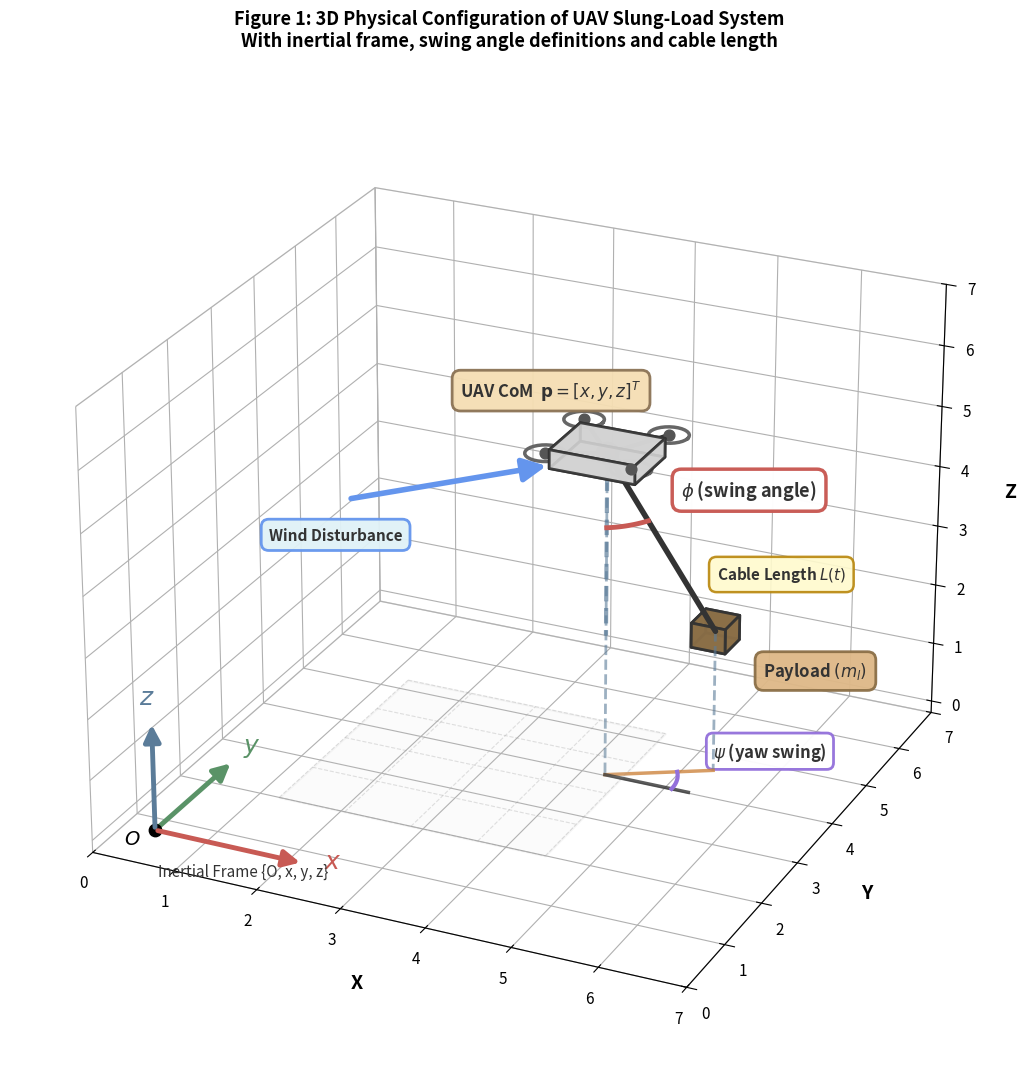

Recreate this plot in Python.
"""
图1：无人机吊载系统三维物理示意图
论文：无人机吊载系统李雅普诺夫约束自适应模型预测控制
小节：系统建模

本脚本绘制系统的三维物理结构，展示内容：
- 惯性坐标系Oxyz
- 四旋翼无人机机身和旋翼
- 缆绳
- 悬挂载荷
- 摆角phi和psi定义
- 缆绳长度标注
- 风干扰箭头
"""

import matplotlib.pyplot as plt
import numpy as np
from mpl_toolkits.mplot3d import Axes3D
from mpl_toolkits.mplot3d.art3d import Poly3DCollection
from matplotlib.patches import FancyArrowPatch
from mpl_toolkits.mplot3d.proj3d import proj_transform

class Arrow3D(FancyArrowPatch):
    def __init__(self, x, y, z, dx, dy, dz, *args, **kwargs):
        super().__init__((0, 0), (0, 0), *args, **kwargs)
        self._xyz = (x, y, z)
        self._dxdydz = (dx, dy, dz)

    def draw(self, renderer):
        x1, y1, z1 = self._xyz
        dx, dy, dz = self._dxdydz
        x2, y2, z2 = (x1 + dx, y1 + dy, z1 + dz)
        xs, ys, zs = proj_transform((x1, x2), (y1, y2), (z1, z2), self.axes.M)
        self.set_positions((xs[0], ys[0]), (xs[1], ys[1]))
        super().draw(renderer)

    def do_3d_projection(self, renderer=None):
        x1, y1, z1 = self._xyz
        dx, dy, dz = self._dxdydz
        x2, y2, z2 = (x1 + dx, y1 + dy, z1 + dz)
        xs, ys, zs = proj_transform((x1, x2), (y1, y2), (z1, z2), self.axes.M)
        self.set_positions((xs[0], ys[0]), (xs[1], ys[1]))
        return np.min(zs)

def _arrow3D(ax, x, y, z, dx, dy, dz, *args, **kwargs):
    arrow = Arrow3D(x, y, z, dx, dy, dz, *args, **kwargs)
    ax.add_artist(arrow)

fig = plt.figure(figsize=(14, 11), facecolor='white')
ax = fig.add_subplot(111, projection='3d')

ax.view_init(elev=25, azim=-65)

origin = np.array([0.5, 0.5, 0])
axis_length = 1.8

_arrow3D(ax, origin[0], origin[1], origin[2], axis_length, 0, 0,
         mutation_scale=25, lw=3.5, arrowstyle='-|>', color='#C85A54')
ax.text(origin[0]+axis_length+0.25, origin[1], origin[2], r'$x$', fontsize=18, fontweight='bold', color='#C85A54')

_arrow3D(ax, origin[0], origin[1], origin[2], 0, axis_length, 0,
         mutation_scale=25, lw=3.5, arrowstyle='-|>', color='#5A9367')
ax.text(origin[0], origin[1]+axis_length+0.25, origin[2], r'$y$', fontsize=18, fontweight='bold', color='#5A9367')

_arrow3D(ax, origin[0], origin[1], origin[2], 0, 0, axis_length,
         mutation_scale=25, lw=3.5, arrowstyle='-|>', color='#5B7C99')
ax.text(origin[0]-0.15, origin[1], origin[2]+axis_length+0.25, r'$z$', fontsize=18, fontweight='bold', color='#5B7C99')

ax.scatter(origin[0], origin[1], origin[2], color='black', s=80, zorder=10)
ax.text(origin[0]-0.25, origin[1]-0.25, origin[2]-0.15, r'$O$', fontsize=14, fontweight='bold')

ax.text(origin[0]+0.3, origin[1]-0.5, origin[2]-0.35, 'Inertial Frame {O, x, y, z}',
        fontsize=11, style='italic', color='#333333')

ground_height = 0.2
ground_start_x = 1.5
ground_start_y = 1.5
ground_size = 3.2

grid_x = np.linspace(ground_start_x, ground_start_x + ground_size, 5)
grid_y = np.linspace(ground_start_y, ground_start_y + ground_size, 5)

for gx in grid_x:
    ax.plot([gx, gx], [ground_start_y, ground_start_y + ground_size],
            [ground_height, ground_height],
            color='#999999', linewidth=0.8, alpha=0.3, linestyle='--')
for gy in grid_y:
    ax.plot([ground_start_x, ground_start_x + ground_size], [gy, gy],
            [ground_height, ground_height],
            color='#999999', linewidth=0.8, alpha=0.3, linestyle='--')

ground_verts = np.array([
    [ground_start_x, ground_start_y, ground_height],
    [ground_start_x + ground_size, ground_start_y, ground_height],
    [ground_start_x + ground_size, ground_start_y + ground_size, ground_height],
    [ground_start_x, ground_start_y + ground_size, ground_height]
])
ground_poly = Poly3DCollection([ground_verts], alpha=0.08,
                                facecolor='#CCCCCC', edgecolor='#999999', linewidth=1.5)
ax.add_collection3d(ground_poly)

uav_x, uav_y, uav_z = 4.5, 3.5, 5.5
body_width, body_depth, body_height = 1.0, 0.8, 0.3

def draw_box(ax, center, width, depth, height, color='#D3D3D3', alpha=0.8):
    cx, cy, cz = center
    w, d, h = width/2, depth/2, height/2

    verts = np.array([
        [cx-w, cy-d, cz-h], [cx+w, cy-d, cz-h],
        [cx+w, cy+d, cz-h], [cx-w, cy+d, cz-h],
        [cx-w, cy-d, cz+h], [cx+w, cy-d, cz+h],
        [cx+w, cy+d, cz+h], [cx-w, cy+d, cz+h]
    ])

    faces = [
        [verts[0], verts[1], verts[5], verts[4]],
        [verts[2], verts[3], verts[7], verts[6]],
        [verts[0], verts[3], verts[7], verts[4]],
        [verts[1], verts[2], verts[6], verts[5]],
        [verts[0], verts[1], verts[2], verts[3]],
        [verts[4], verts[5], verts[6], verts[7]]
    ]

    poly = Poly3DCollection(faces, alpha=alpha, facecolor=color,
                           edgecolor='#333333', linewidth=2)
    ax.add_collection3d(poly)
    return verts

uav_verts = draw_box(ax, [uav_x, uav_y, uav_z], body_width, body_depth, body_height,
                      color='#D3D3D3', alpha=0.9)

rotor_radius = 0.22
arm_length = 0.5
rotor_positions = [
    [uav_x + arm_length, uav_y + arm_length, uav_z + body_height/2],
    [uav_x - arm_length, uav_y + arm_length, uav_z + body_height/2],
    [uav_x + arm_length, uav_y - arm_length, uav_z + body_height/2],
    [uav_x - arm_length, uav_y - arm_length, uav_z + body_height/2]
]

theta = np.linspace(0, 2*np.pi, 30)
for rx, ry, rz in rotor_positions:
    ax.plot([uav_x, rx], [uav_y, ry], [uav_z, rz],
            color='#333333', linewidth=3, solid_capstyle='round')
    circle_x = rx + rotor_radius * np.cos(theta)
    circle_y = ry + rotor_radius * np.sin(theta)
    circle_z = np.ones_like(theta) * rz
    ax.plot(circle_x, circle_y, circle_z, color='#666666', linewidth=2.5)
    ax.scatter(rx, ry, rz, color='#555555', s=60, zorder=10)

ax.scatter(uav_x, uav_y, uav_z, color='#A85A52', s=200,
           marker='o', edgecolors='#6B3935', linewidths=3, zorder=15)

ax.text(uav_x-1.5, uav_y-0.5, uav_z+0.8,
        r'UAV CoM  $\mathbf{p}=[x,y,z]^T$',
        fontsize=12, fontweight='bold', color='#333333',
        bbox=dict(boxstyle='round,pad=0.5', facecolor='#F5DEB3',
                  edgecolor='#8B7355', linewidth=2, alpha=0.95))

phi = 22 * np.pi / 180
psi = 30 * np.pi / 180
L = 3.2

payload_x = uav_x + L * np.sin(phi) * np.cos(psi)
payload_y = uav_y + L * np.sin(phi) * np.sin(psi)
payload_z = uav_z - L * np.cos(phi)

ax.plot([uav_x, payload_x], [uav_y, payload_y], [uav_z, payload_z],
        color='#333333', linewidth=4, solid_capstyle='round', zorder=8, label='Cable')

payload_size = 0.4
payload_verts = draw_box(ax, [payload_x, payload_y, payload_z],
                           payload_size, payload_size, payload_size,
                           color='#8B6F47', alpha=0.95)

ax.text(payload_x+0.9, payload_y-0.8, payload_z,
        r'Payload $(m_l)$',
        fontsize=12, fontweight='bold', color='#333333',
        bbox=dict(boxstyle='round,pad=0.5', facecolor='#DEB887',
                  edgecolor='#8B6F47', linewidth=2, alpha=0.95))

mid_x = (uav_x + payload_x) / 2
mid_y = (uav_y + payload_y) / 2
mid_z = (uav_z + payload_z) / 2
ax.text(mid_x + 0.9, mid_y - 0.6, mid_z,
        r'Cable Length $L(t)$',
        fontsize=11, fontweight='bold', color='#333333',
        bbox=dict(boxstyle='round,pad=0.5', facecolor='#FFFACD',
                  edgecolor='#B8860B', linewidth=1.8, alpha=0.9))

ax.plot([uav_x, uav_x], [uav_y, uav_y], [uav_z, ground_height],
        color='#5B7C99', linestyle='--', linewidth=2, alpha=0.6, zorder=5)

ax.plot([payload_x, payload_x], [payload_y, payload_y], [payload_z, ground_height],
        color='#5B7C99', linestyle='--', linewidth=2, alpha=0.6, zorder=5)

ax.plot([uav_x, payload_x], [uav_y, payload_y], [ground_height, ground_height],
        color='#CD853F', linewidth=2.5, alpha=0.8, linestyle='-', zorder=6)

vertical_end_z = payload_z
ax.plot([uav_x, uav_x], [uav_y, uav_y], [uav_z, vertical_end_z],
        color='#5B7C99', linestyle='--', linewidth=3, alpha=0.7, zorder=7)

arc_radius = 1.2
arc_points = 40
arc_theta = np.linspace(0, phi, arc_points)

arc_x = uav_x + arc_radius * np.sin(arc_theta) * np.cos(psi)
arc_y = uav_y + arc_radius * np.sin(arc_theta) * np.sin(psi)
arc_z = uav_z - arc_radius * np.cos(arc_theta)
ax.plot(arc_x, arc_y, arc_z, color='#C85A54', linewidth=3.5, zorder=9)

mid_arc = arc_points // 2
ax.text(arc_x[mid_arc]+0.4, arc_y[mid_arc]+0.5, arc_z[mid_arc]+0.3,
        r'$\phi$ (swing angle)',
        fontsize=13, fontweight='bold', color='#333333',
        bbox=dict(boxstyle='round,pad=0.5', facecolor='white',
                  edgecolor='#C85A54', linewidth=2.5, alpha=0.98))

x_ref_len = 1.0
ax.plot([uav_x, uav_x + x_ref_len], [uav_y, uav_y], [ground_height, ground_height],
        color='#333333', linewidth=2.5, alpha=0.8, zorder=6)

psi_arc_radius = 0.8
psi_arc_points = 35
psi_arc_theta = np.linspace(0, psi, psi_arc_points)
psi_arc_x = uav_x + psi_arc_radius * np.cos(psi_arc_theta)
psi_arc_y = uav_y + psi_arc_radius * np.sin(psi_arc_theta)
psi_arc_z = np.ones(psi_arc_points) * ground_height
ax.plot(psi_arc_x, psi_arc_y, psi_arc_z, color='#9370DB', linewidth=3, zorder=6)

mid_psi = psi_arc_points // 2
ax.text(psi_arc_x[mid_psi]+0.3, psi_arc_y[mid_psi]+0.3, ground_height+0.3,
        r'$\psi$ (yaw swing)',
        fontsize=12, fontweight='bold', color='#333333',
        bbox=dict(boxstyle='round,pad=0.4', facecolor='white',
                  edgecolor='#9370DB', linewidth=2, alpha=0.95))

wind_start_x = uav_x - 2.2
wind_start_y = uav_y - 1.8
wind_start_z = uav_z - 0.3

wind_end_x = uav_x - 0.5
wind_end_y = uav_y - 0.4
wind_end_z = uav_z - 0.1

wind_dx = wind_end_x - wind_start_x
wind_dy = wind_end_y - wind_start_y
wind_dz = wind_end_z - wind_start_z

_arrow3D(ax, wind_start_x, wind_start_y, wind_start_z,
         wind_dx, wind_dy, wind_dz,
         mutation_scale=35, lw=4, arrowstyle='-|>', color='#6495ED')

ax.text(wind_start_x + 0.2, wind_start_y - 0.7, wind_start_z - 0.2,
        'Wind Disturbance',
        fontsize=11, fontweight='bold', color='#333333', ha='center',
        bbox=dict(boxstyle='round,pad=0.5', facecolor='#E0F2F7',
                  edgecolor='#6495ED', linewidth=2, alpha=0.95))

ax.set_xlim([0, 7])
ax.set_ylim([0, 7])
ax.set_zlim([-0.2, 7])

ax.set_xlabel('X', fontsize=14, fontweight='bold', labelpad=12)
ax.set_ylabel('Y', fontsize=14, fontweight='bold', labelpad=12)
ax.set_zlabel('Z', fontsize=14, fontweight='bold', labelpad=12)

ax.tick_params(axis='both', which='major', labelsize=11)

ax.grid(True, alpha=0.25, linestyle='--', linewidth=0.8)

ax.xaxis.pane.fill = False
ax.yaxis.pane.fill = False
ax.zaxis.pane.fill = False
ax.xaxis.pane.set_edgecolor('#CCCCCC')
ax.yaxis.pane.set_edgecolor('#CCCCCC')
ax.zaxis.pane.set_edgecolor('#CCCCCC')

plt.title('Figure 1: 3D Physical Configuration of UAV Slung-Load System\n' +
          'With inertial frame, swing angle definitions and cable length',
          fontsize=13, fontweight='bold', pad=25)

plt.tight_layout()

import os
os.makedirs('outputs', exist_ok=True)
output_path = os.path.join('outputs', 'fig1_system_3d_diagram.png')
plt.savefig(output_path, dpi=300, bbox_inches='tight', facecolor='white')
print(f"Figure saved to: {output_path}")
plt.show()
